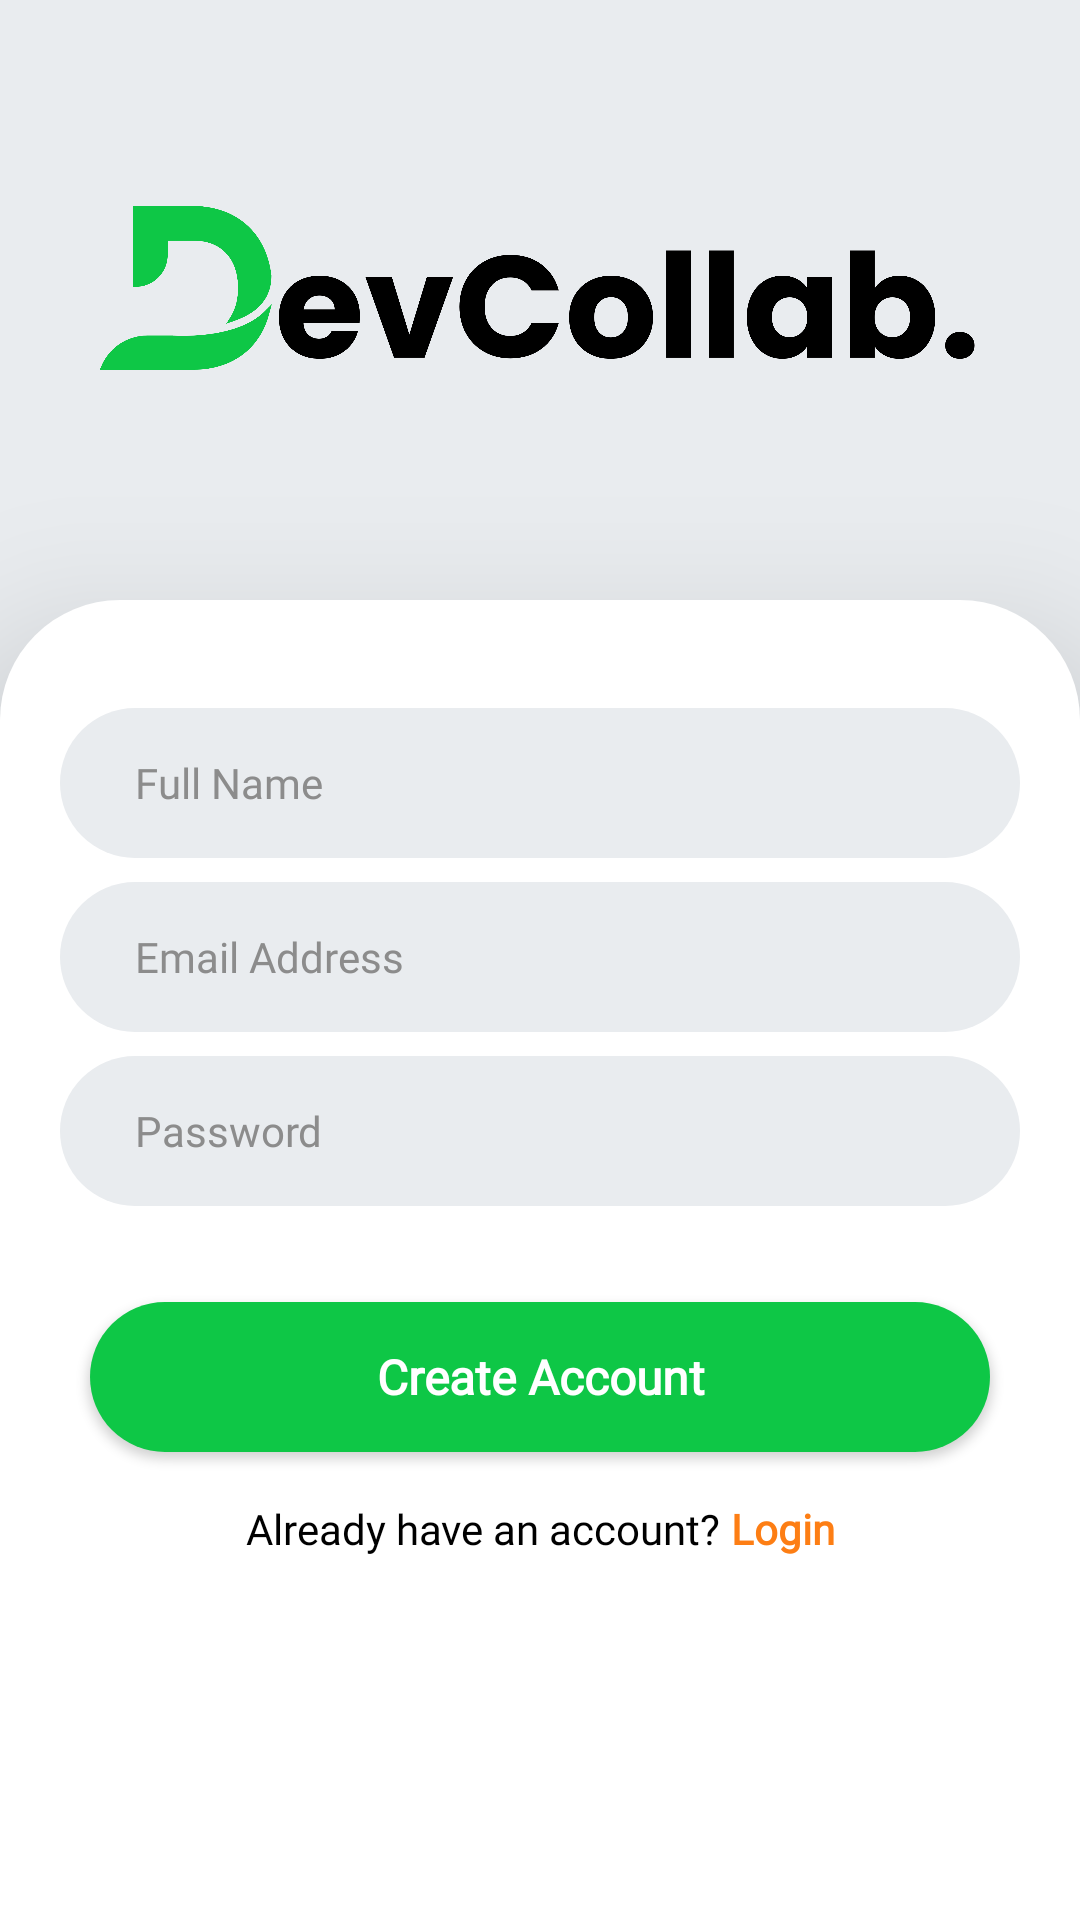

Write the Android layout XML for this screen, with the resource values it uses.
<!-- AndroidManifest.xml: application theme Theme.DevCollab -->
<!-- res/layout/activity_signup.xml -->
<?xml version="1.0" encoding="utf-8"?>
<androidx.constraintlayout.widget.ConstraintLayout xmlns:android="http://schemas.android.com/apk/res/android"
    xmlns:app="http://schemas.android.com/apk/res-auto"
    xmlns:tools="http://schemas.android.com/tools"
    android:id="@+id/main"
    android:layout_width="match_parent"
    android:layout_height="match_parent"
    android:background="@color/grey_light"
    tools:context=".Activities.SignupActivity">

        
    <ImageView
        android:id="@+id/logoImage"
        android:layout_width="300dp"
        android:layout_height="200dp"
        android:scaleType="fitCenter"
        android:src="@drawable/logo_image"
        app:layout_constraintEnd_toEndOf="parent"
        app:layout_constraintStart_toStartOf="parent"
        app:layout_constraintTop_toTopOf="parent" />

        
    <androidx.constraintlayout.widget.ConstraintLayout
        android:layout_width="match_parent"
        android:layout_height="0dp"
        android:background="@drawable/white_shape"
        android:elevation="30dp"
        android:padding="20dp"
        app:layout_constraintBottom_toBottomOf="parent"
        app:layout_constraintStart_toStartOf="parent"
        app:layout_constraintTop_toBottomOf="@+id/logoImage">

        
        <EditText
            android:id="@+id/et_name"
            android:layout_width="0dp"
            android:layout_height="50dp"
            android:layout_marginTop="16dp"
            android:background="@drawable/edittext_shape"
            android:fontFamily="@font/poppins_medium"
            android:textSize="14sp"
            android:hint="Full Name"
            android:inputType="textPersonName"
            android:paddingStart="25dp"
            android:textColor="@color/black"
            android:textColorHint="@color/grey_dark"
            app:layout_constraintEnd_toEndOf="parent"
            app:layout_constraintStart_toStartOf="parent"
            app:layout_constraintTop_toTopOf="parent" />

        
        <EditText
            android:id="@+id/et_email"
            android:layout_width="0dp"
            android:layout_height="50dp"
            android:layout_marginTop="8dp"
            android:textSize="14sp"
            android:background="@drawable/edittext_shape"
            android:fontFamily="@font/poppins_medium"
            android:hint="Email Address"
            android:inputType="textEmailAddress"
            android:paddingStart="25dp"
            android:textColor="@color/black"
            android:textColorHint="@color/grey_dark"
            app:layout_constraintEnd_toEndOf="parent"
            app:layout_constraintStart_toStartOf="parent"
            app:layout_constraintTop_toBottomOf="@id/et_name"
             />

        
        <EditText
            android:id="@+id/et_password"
            android:layout_width="0dp"
            android:textSize="14sp"
            android:layout_height="50dp"
            android:layout_marginTop="8dp"
            android:background="@drawable/edittext_shape"
            android:fontFamily="@font/poppins_medium"
            android:hint="Password"
            android:inputType="textPassword"
            android:paddingStart="25dp"
            android:textColor="@color/black"

            android:textColorHint="@color/grey_dark"
            app:layout_constraintEnd_toEndOf="parent"
            app:layout_constraintStart_toStartOf="parent"
            app:layout_constraintTop_toBottomOf="@id/et_email"
             />

        
        <Button
            android:id="@+id/btn_create_account"
            android:layout_width="300dp"
            android:layout_height="50dp"
            android:layout_marginTop="32dp"
            android:background="@drawable/btn_green"
            android:fontFamily="@font/poppins_bold"
            android:gravity="center"
            android:text="Create Account"
            android:textAllCaps="false"
            android:textColor="@color/white"
            android:textSize="16sp"
            android:textStyle="bold"
            app:layout_constraintEnd_toEndOf="parent"
            app:layout_constraintStart_toStartOf="parent"
            app:layout_constraintTop_toBottomOf="@id/et_password"
            />

        
        <TextView
            android:id="@+id/tv_login"
            android:layout_width="wrap_content"
            android:layout_height="wrap_content"
            android:layout_marginTop="16dp"
            android:text="Already have an account? "
            android:textColor="@color/black"
            android:textSize="14sp"
            android:fontFamily="@font/poppins_medium"
            app:layout_constraintEnd_toEndOf="parent"
            app:layout_constraintEnd_toStartOf="@+id/btn_goto_login"
            app:layout_constraintHorizontal_bias="0.5"
            app:layout_constraintHorizontal_chainStyle="packed"
            app:layout_constraintStart_toStartOf="parent"
            app:layout_constraintTop_toBottomOf="@id/btn_create_account" />

        <TextView
            android:id="@+id/btn_goto_login"
            android:layout_width="wrap_content"
            android:layout_height="wrap_content"
            android:text="Login"
            android:textColor="@color/orange"
            android:textStyle="bold"
            android:fontFamily="@font/poppins_bold"
            android:clickable="true"
            android:foreground="?attr/selectableItemBackground"
            app:layout_constraintBottom_toBottomOf="@+id/tv_login"
            app:layout_constraintEnd_toEndOf="parent"
            app:layout_constraintHorizontal_bias="0.5"
            app:layout_constraintStart_toEndOf="@+id/tv_login"
            app:layout_constraintTop_toTopOf="@+id/tv_login" />

    </androidx.constraintlayout.widget.ConstraintLayout>

    <com.github.ybq.android.spinkit.SpinKitView
        android:id="@+id/spin_kit"
        android:layout_width="48dp"
        android:layout_height="48dp"
        android:visibility="gone"
        app:SpinKit_Color="@color/green"
        app:SpinKit_Style="Wave"
        app:layout_constraintBottom_toBottomOf="parent"
        app:layout_constraintEnd_toEndOf="parent"
        app:layout_constraintStart_toStartOf="parent"
        app:layout_constraintTop_toTopOf="parent" />

</androidx.constraintlayout.widget.ConstraintLayout>
<!-- resources referenced by this layout -->
<resources>
  <color name="black">#FF000000</color>
  <color name="green">#0EC746</color>
  <color name="grey_dark">#8C8C8C</color>
  <color name="grey_light">#E9ECEF</color>
  <color name="orange">#FD7E14</color>
  <color name="white">#FFFFFFFF</color>
  
      // Ui Colors
  <!-- drawable btn_green (drawable) -->
  <?xml version="1.0" encoding="utf-8"?>
  <ripple xmlns:android="http://schemas.android.com/apk/res/android"
  android:color="#1B5E20"> 
  
  
  <item>
      <shape android:shape="rectangle">
          <solid android:color="@color/green"/>
          <corners android:radius="30dp"/>
      </shape>
  </item>
  
  
  <item android:drawable="@android:color/transparent" />
  </ripple>
  <!-- drawable edittext_shape (drawable) -->
  <?xml version="1.0" encoding="utf-8"?>
  <shape xmlns:android="http://schemas.android.com/apk/res/android"
      android:shape="rectangle">
      <solid android:color="@color/grey_light"/> 
      <corners android:radius="30dp"/> 
      <stroke android:width="0dp" android:color="@android:color/transparent"/> 
  </shape>
  <!-- drawable logo_image: png bitmap (drawable, 110091 bytes) -->
  <!-- drawable white_shape (drawable) -->
  <?xml version="1.0" encoding="utf-8"?>
  <shape xmlns:android="http://schemas.android.com/apk/res/android">
  
      <solid android:color="@color/white" />
      <corners android:topRightRadius="40dp" android:topLeftRadius="40dp"/>
  
  </shape>
  <style name="Theme.DevCollab" parent="Base.Theme.DevCollab" />
  <style name="Base.Theme.DevCollab" parent="Theme.AppCompat.Light.NoActionBar">
          
          
  
          
          <item name="colorSurface">@color/white</item>
          <item name="colorOnSurface">@color/black</item>
      </style>
</resources>
